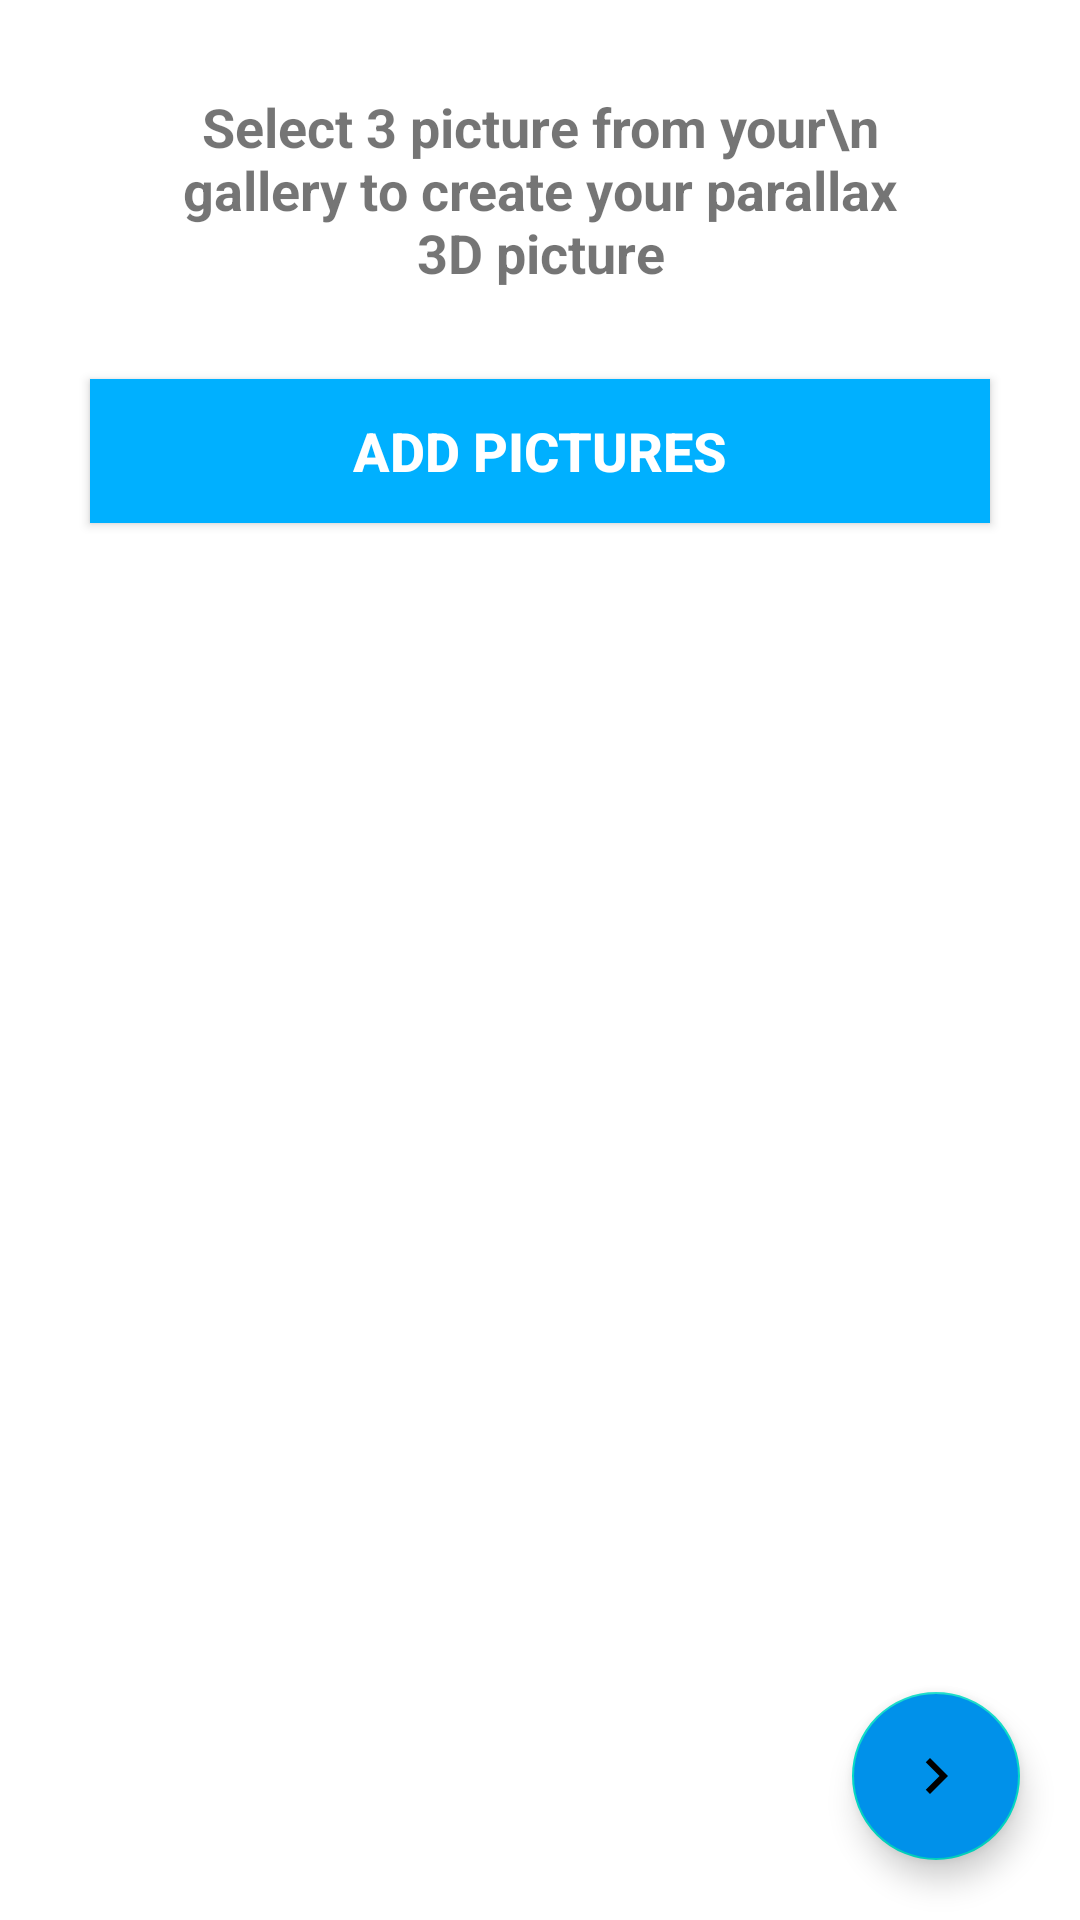

Produce the Android XML layout that renders to this screen, including the resource entries it uses.
<!-- AndroidManifest.xml: application theme Theme.Parallax -->
<!-- res/layout/activity_image_select.xml -->
<?xml version="1.0" encoding="utf-8"?>
<RelativeLayout xmlns:android="http://schemas.android.com/apk/res/android"
    xmlns:app="http://schemas.android.com/apk/res-auto"
    xmlns:tools="http://schemas.android.com/tools"
    android:layout_width="match_parent"
    android:layout_height="match_parent"
    android:orientation="vertical"
    tools:context=".ImageSelectActivity">

    <LinearLayout
        android:layout_width="match_parent"
        android:layout_height="wrap_content"
        android:orientation="vertical">

        <TextView
            android:layout_width="match_parent"
            android:layout_height="wrap_content"
            android:layout_marginLeft="50dp"
            android:layout_marginTop="30dp"
            android:layout_marginRight="50dp"
            android:text="Select 3 picture from your\n gallery to create your parallax 3D picture"
            android:textAlignment="center"
            android:textSize="18sp"
            android:textStyle="bold" />

        <androidx.appcompat.widget.AppCompatButton
            android:id="@+id/btn_select"
            android:layout_width="match_parent"
            android:layout_height="wrap_content"
            android:layout_margin="30dp"
            android:background="#00B0FF"
            android:text="Add Pictures"
            android:textColor="@color/white"
            android:textSize="18sp"
            android:textStyle="bold" />

        <androidx.cardview.widget.CardView
            android:id="@+id/card1"
            android:layout_width="match_parent"
            android:layout_height="wrap_content"
            android:layout_margin="10dp"
            android:visibility="gone"
            android:backgroundTint="#EFECEC"
            app:cardCornerRadius="10dp">

            <LinearLayout
                android:layout_width="match_parent"
                android:layout_height="match_parent"
                android:orientation="horizontal">

                <RelativeLayout
                    android:layout_width="0dp"
                    android:layout_height="wrap_content"
                    android:layout_margin="10dp"
                    android:layout_weight="1"
                    android:background="@color/white">

                    <ImageView
                        android:id="@+id/image1"
                        android:layout_width="100dp"
                        android:layout_height="100dp"
                        android:layout_weight="1" />

                    <ImageView
                        android:id="@+id/image1_close"
                        android:layout_width="20dp"
                        android:layout_height="20dp"
                        android:layout_alignEnd="@id/image1"
                        android:layout_weight="1"
                        android:background="@drawable/round_button"
                        android:src="@drawable/ic_close" />

                </RelativeLayout>

                <RelativeLayout
                    android:layout_width="0dp"

                    android:layout_height="wrap_content"

                    android:layout_margin="10dp"
                    android:layout_weight="1"
                    android:background="@color/white">

                    <ImageView
                        android:id="@+id/image2"
                        android:layout_width="100dp"
                        android:layout_height="100dp"
                        android:layout_weight="1" />

                    <ImageView
                        android:id="@+id/image2_close"
                        android:layout_width="20dp"
                        android:layout_height="20dp"
                        android:layout_alignEnd="@id/image2"
                        android:layout_weight="1"
                        android:background="@drawable/round_button"
                        android:src="@drawable/ic_close" />

                </RelativeLayout>

                <RelativeLayout
                    android:layout_width="0dp"
                    android:layout_height="wrap_content"
                    android:layout_margin="10dp"
                    android:layout_weight="1"
                    android:background="@color/white">

                    <ImageView
                        android:id="@+id/image3"
                        android:layout_width="100dp"
                        android:layout_height="100dp"
                        android:layout_weight="1" />

                    <ImageView
                        android:id="@+id/image3_close"
                        android:layout_width="20dp"
                        android:layout_height="20dp"
                        android:layout_alignEnd="@id/image3"
                        android:layout_weight="1"
                        android:background="@drawable/round_button"
                        android:src="@drawable/ic_close" />

                </RelativeLayout>
            </LinearLayout>
        </androidx.cardview.widget.CardView>
    </LinearLayout>


    <com.google.android.material.floatingactionbutton.FloatingActionButton
        android:id="@+id/next"
        android:layout_width="wrap_content"
        android:layout_height="wrap_content"
        android:layout_marginEnd="20dp"
        android:layout_marginBottom="20dp"
        android:layout_alignParentEnd="true"
        android:layout_alignParentBottom="true"
        android:layout_gravity="end"
        android:backgroundTint="#0091EA"
        android:src="@drawable/ic_next" />
</RelativeLayout>
<!-- resources referenced by this layout -->
<resources>
  <color name="white">#FFFFFFFF</color>
  <!-- drawable ic_next (drawable) -->
  <vector xmlns:android="http://schemas.android.com/apk/res/android"
      android:width="50dp"
      android:height="50dp"
      android:viewportWidth="24"
      android:viewportHeight="24">
    <path
        android:fillColor="@color/white"
        android:pathData="M10,6L8.59,7.41 13.17,12l-4.58,4.59L10,18l6,-6z"/>
  </vector>
  <!-- drawable round_button (drawable) -->
  <?xml version="1.0" encoding="utf-8"?>
  <selector xmlns:android="http://schemas.android.com/apk/res/android">
      <item android:state_pressed="false">
          <shape android:shape="oval">
              <solid android:color="#FF1744"/>
          </shape>
      </item>
      <item android:state_pressed="true">
          <shape android:shape="oval">
              <solid  android:color="#FF1744"/>
          </shape>
      </item>
  </selector>
  <style name="Theme.Parallax" parent="Theme.MaterialComponents.DayNight.DarkActionBar">
          
          <item name="colorPrimary">@color/purple_500</item>
          <item name="colorPrimaryVariant">@color/purple_700</item>
          <item name="colorOnPrimary">@color/white</item>
          
          <item name="colorSecondary">@color/teal_200</item>
          <item name="colorSecondaryVariant">@color/teal_700</item>
          <item name="colorOnSecondary">@color/black</item>
          
          <item name="android:statusBarColor" tools:targetApi="l">?attr/colorPrimaryVariant</item>
          
      </style>
  <color name="purple_500">#FF6200EE</color>
  <color name="purple_700">#FF3700B3</color>
  <color name="teal_200">#FF03DAC5</color>
  <color name="teal_700">#FF018786</color>
  <color name="black">#FF000000</color>
</resources>
